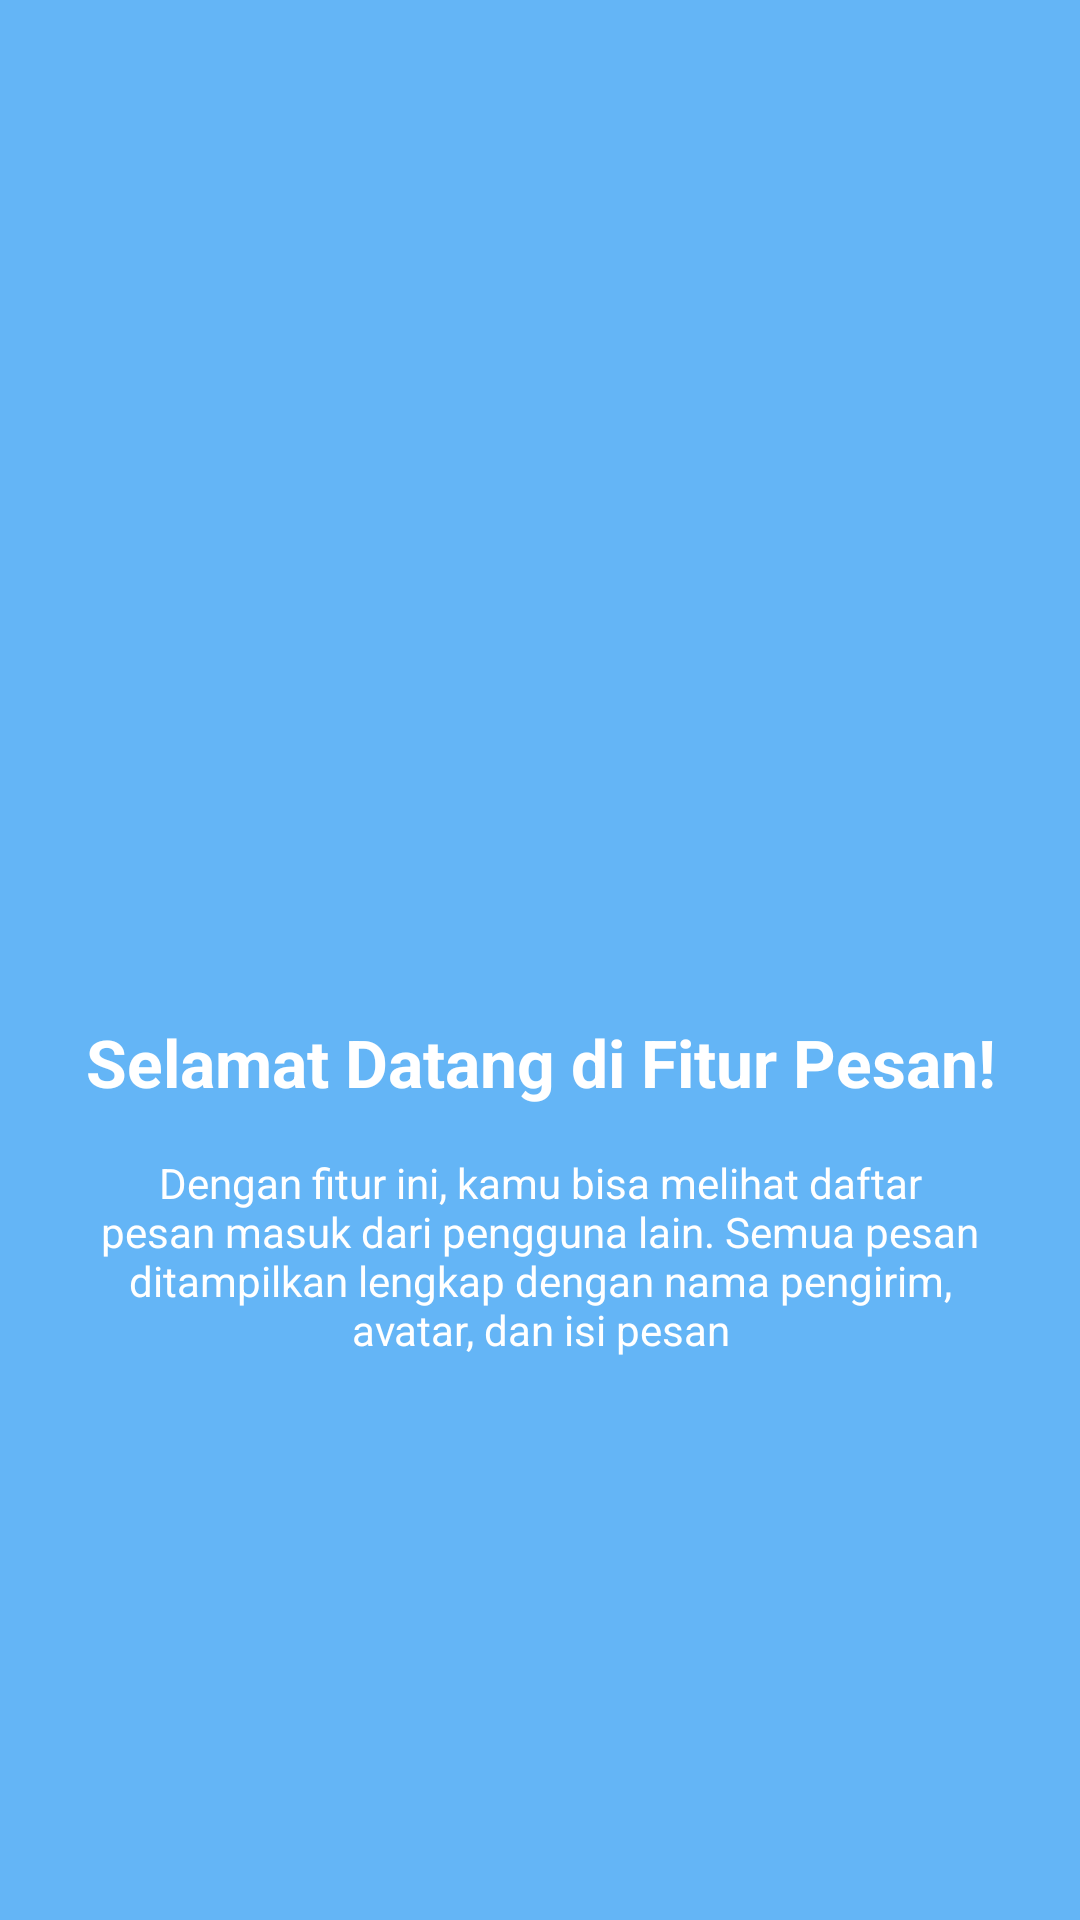

Layout XML and referenced resources for this Android screen:
<!-- AndroidManifest.xml: application theme Theme.AjikApps -->
<!-- res/layout/fragment_tutorial1.xml -->
<?xml version="1.0" encoding="utf-8"?>
<androidx.constraintlayout.widget.ConstraintLayout xmlns:android="http://schemas.android.com/apk/res/android"
    xmlns:app="http://schemas.android.com/apk/res-auto"
    android:layout_width="match_parent"
    android:layout_height="match_parent"
    android:background="#64B5F6">

    <ImageView
        android:id="@+id/ivLogo"
        android:layout_width="120dp"
        android:layout_height="120dp"
        android:src="@drawable/ic_launcher_foreground"
        app:layout_constraintBottom_toTopOf="@+id/tvTitle"
        app:layout_constraintEnd_toEndOf="parent"
        app:layout_constraintStart_toStartOf="parent"
        app:layout_constraintTop_toTopOf="parent"
        app:layout_constraintVertical_chainStyle="packed" />

    <TextView
        android:id="@+id/tvTitle"
        android:layout_width="wrap_content"
        android:layout_height="wrap_content"
        android:layout_marginTop="32dp"
        android:paddingHorizontal="24dp"
        android:text="Selamat Datang di Fitur Pesan!"
        android:textAlignment="center"
        android:textColor="@color/white"
        android:textSize="22sp"
        android:textStyle="bold"
        app:layout_constraintBottom_toTopOf="@+id/tvDescription"
        app:layout_constraintEnd_toEndOf="parent"
        app:layout_constraintStart_toStartOf="parent"
        app:layout_constraintTop_toBottomOf="@+id/ivLogo" />

    <TextView
        android:id="@+id/tvDescription"
        android:layout_width="0dp"
        android:layout_height="wrap_content"
        android:layout_marginTop="16dp"
        android:paddingHorizontal="32dp"
        android:text="Dengan fitur ini, kamu bisa melihat daftar pesan masuk dari pengguna lain. Semua pesan ditampilkan lengkap dengan nama pengirim, avatar, dan isi pesan"
        android:textAlignment="center"
        android:textColor="@color/white"
        android:textSize="14sp"
        app:layout_constraintBottom_toBottomOf="parent"
        app:layout_constraintEnd_toEndOf="parent"
        app:layout_constraintStart_toStartOf="parent"
        app:layout_constraintTop_toBottomOf="@+id/tvTitle" />

</androidx.constraintlayout.widget.ConstraintLayout>
<!-- resources referenced by this layout -->
<resources>
  <color name="white">#FFFFFFFF</color>
  <style name="Theme.AjikApps" parent="Base.Theme.AjikApps" />
  <style name="Base.Theme.AjikApps" parent="Theme.Material3.DayNight.NoActionBar">
          
          <item name="colorPrimary">@color/primary</item>
          <item name="colorPrimaryDark">@color/primary_dark</item>
          <item name="colorSecondary">@color/secondary</item>
          <item name="android:windowBackground">@color/background</item>
          <item name="android:statusBarColor">@color/primary_dark</item>
          <item name="android:navigationBarColor">@color/background</item>
      </style>
  <color name="primary">#0D9488</color>
  <color name="primary_dark">#0F766E</color>
  <color name="secondary">#0284C7</color>
  <color name="background">#F8FAFC</color>
</resources>
